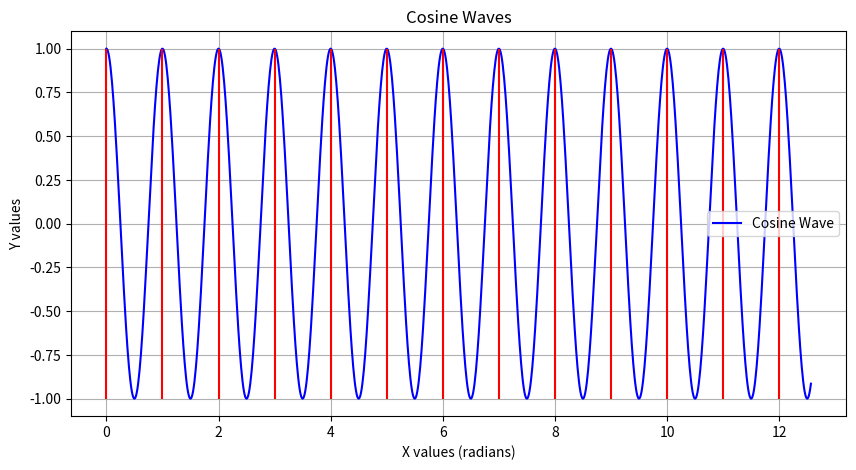

Write the Python code that produced this figure.
import numpy as np
import matplotlib.pyplot as plt

def plot_cos_sin_waves():
    # Generate x values from 0 to 2π
    x = np.linspace(0, 4 * np.pi, 1000)
    
    # Compute cosine and sine values
    t = 1
    cos_values = np.cos(2 * np.pi * t * x)

    
    # Create the plot
    plt.figure(figsize=(10, 5))
    plt.plot(x, cos_values, label='Cosine Wave', color='blue')
    #plt.plot(x, sin_values, label='Sine Wave', color='red')
    
    # Add title and labels
    plt.title('Cosine Waves')
    plt.xlabel('X values (radians)')
    plt.ylabel('Y values')
    for i in range(0, 13, 1):
        plt.vlines(i, ymin = -1, ymax = 1, colors = 'red')
    
    # Add a legend
    plt.legend()
    
    # Show grid
    plt.grid(True)
    
    # Display the plot
    plt.show()

plot_cos_sin_waves()
